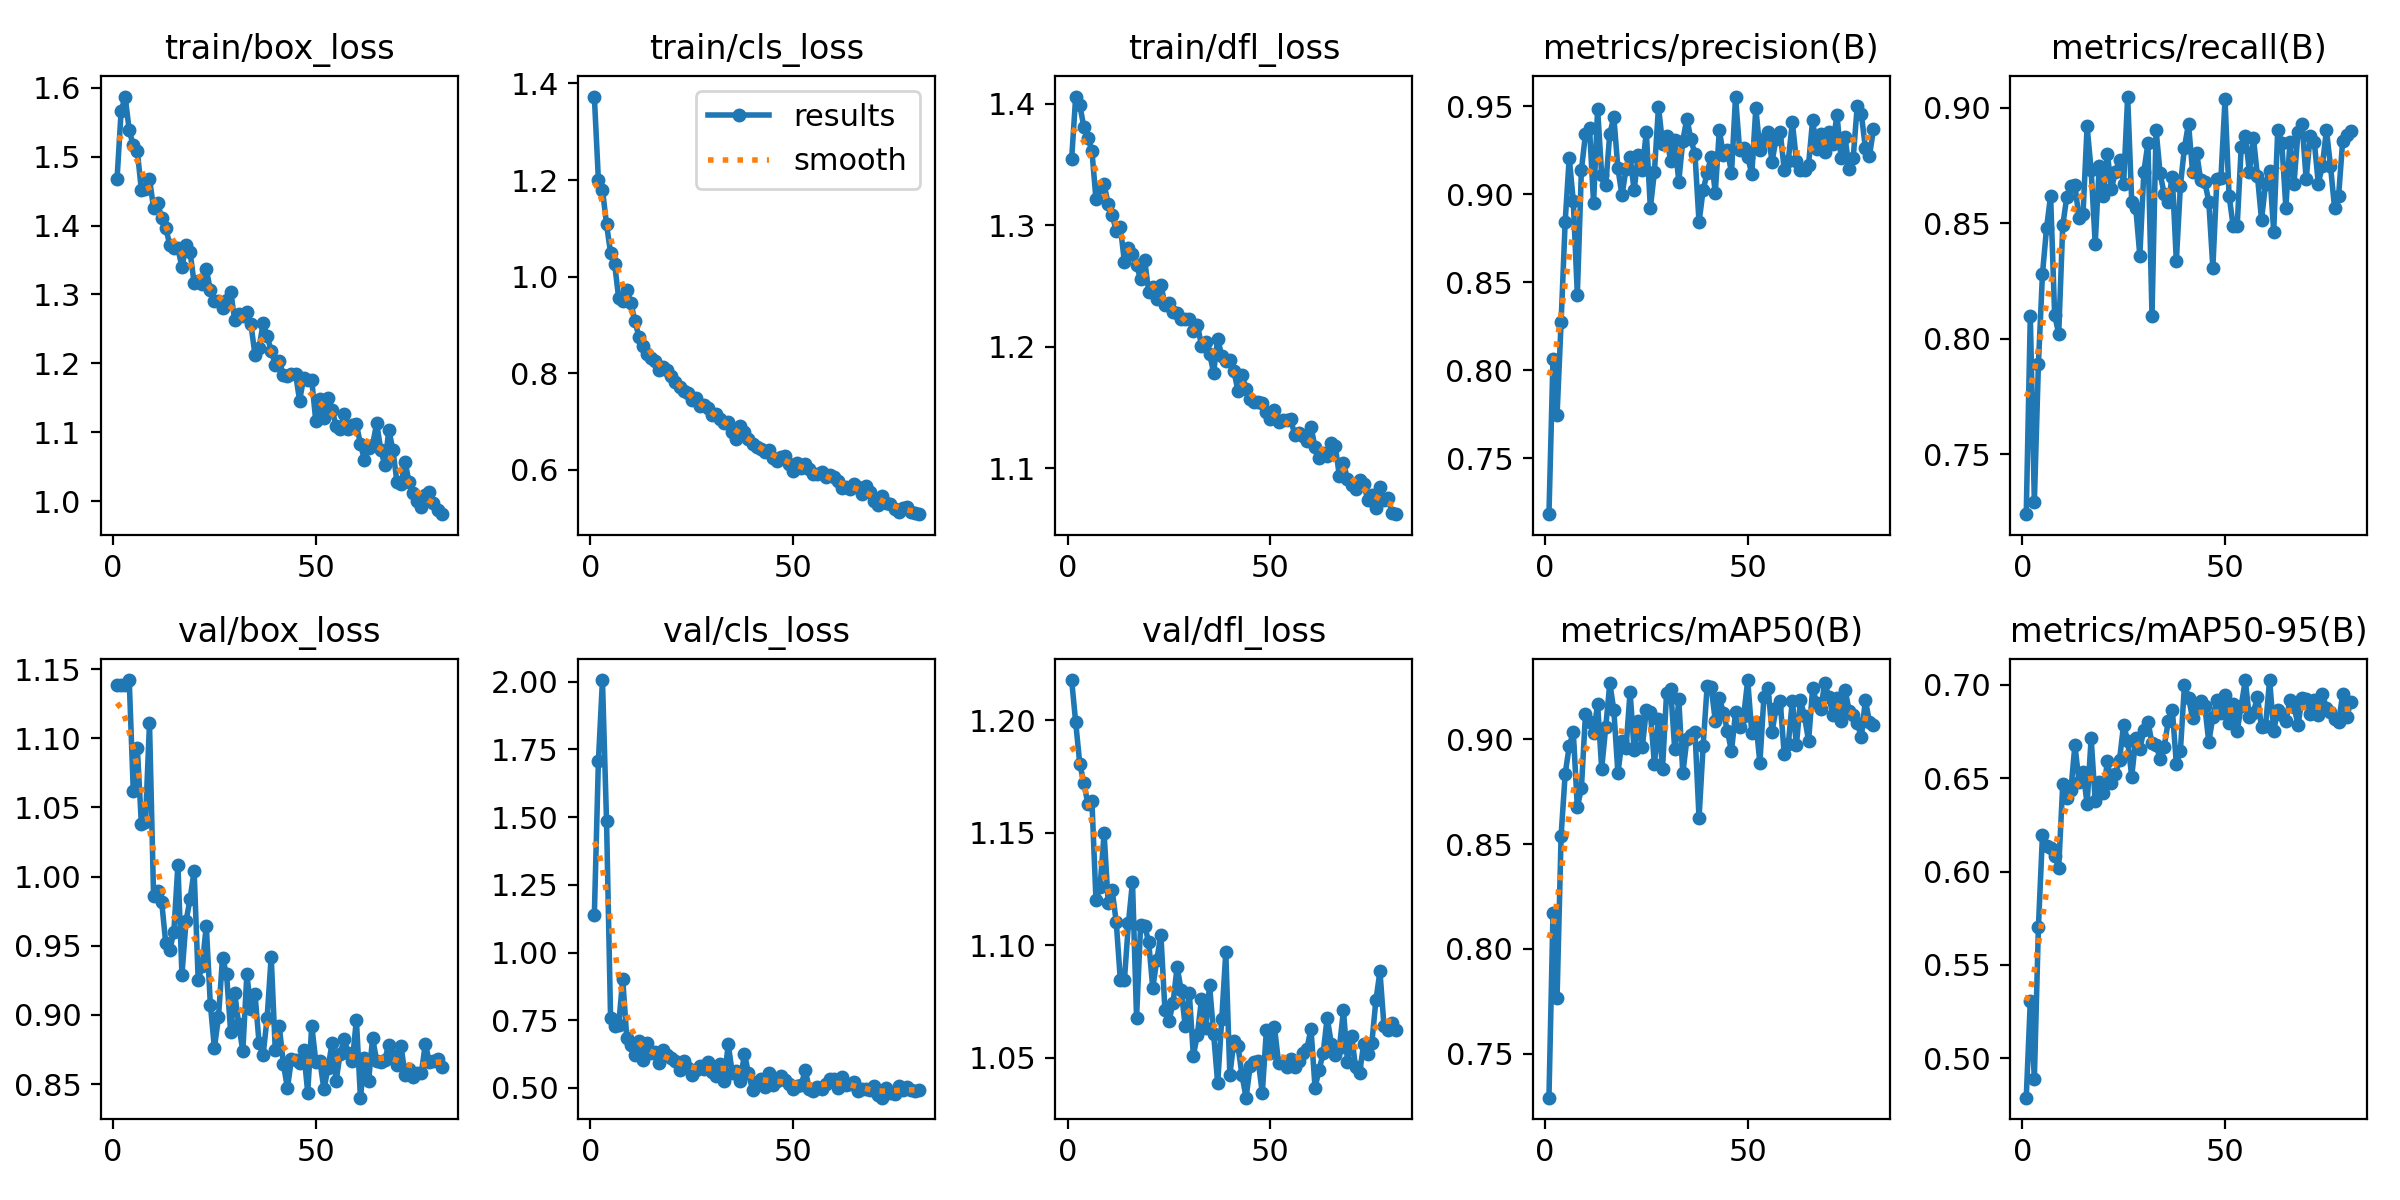

Data behind this chart, as committed beside it:
epoch, time, train/box_loss, train/cls_loss, train/dfl_loss, metrics/precision(B), metrics/recall(B), metrics/mAP50(B), metrics/mAP50-95(B), val/box_loss, val/cls_loss, val/dfl_loss, lr/pg0, lr/pg1, lr/pg2
1, 55.72, 1.468, 1.373, 1.355, 0.7181, 0.724, 0.729, 0.4788, 1.138, 1.139, 1.218, 0.0006619, 0.0006619, 0.0006619
2, 96.1, 1.565, 1.2, 1.406, 0.8064, 0.8099, 0.8171, 0.5305, 1.139, 1.707, 1.199, 0.001315, 0.001315, 0.001315
3, 132.1, 1.587, 1.18, 1.399, 0.7745, 0.7292, 0.7765, 0.489, 1.139, 2.006, 1.181, 0.001956, 0.001956, 0.001956
4, 165.7, 1.538, 1.109, 1.381, 0.8275, 0.7891, 0.8541, 0.5704, 1.142, 1.487, 1.172, 0.001941, 0.001941, 0.001941
5, 207.8, 1.516, 1.049, 1.372, 0.8844, 0.8281, 0.8835, 0.6196, 1.062, 0.7598, 1.163, 0.001921, 0.001921, 0.001921
6, 242.1, 1.508, 1.027, 1.361, 0.9208, 0.8478, 0.8967, 0.6135, 1.093, 0.7289, 1.164, 0.001901, 0.001901, 0.001901
7, 277, 1.451, 0.955, 1.321, 0.896, 0.862, 0.9035, 0.6126, 1.038, 0.7333, 1.12, 0.001881, 0.001881, 0.001881
8, 315.5, 1.453, 0.9497, 1.332, 0.8429, 0.8103, 0.8676, 0.6082, 1.039, 0.9023, 1.126, 0.001861, 0.001861, 0.001861
9, 448.6, 1.468, 0.9728, 1.334, 0.9138, 0.8021, 0.8768, 0.6021, 1.111, 0.683, 1.15, 0.001842, 0.001842, 0.001842
10, 482.5, 1.426, 0.9458, 1.318, 0.9341, 0.8491, 0.9119, 0.6468, 0.9862, 0.6572, 1.119, 0.001822, 0.001822, 0.001822
11, 518.2, 1.432, 0.9075, 1.309, 0.9376, 0.8615, 0.9081, 0.6393, 0.9894, 0.6222, 1.124, 0.001802, 0.001802, 0.001802
12, 551.8, 1.411, 0.8755, 1.295, 0.895, 0.866, 0.9031, 0.6435, 0.9819, 0.675, 1.11, 0.001782, 0.001782, 0.001782
13, 585.5, 1.397, 0.8568, 1.299, 0.9487, 0.8666, 0.9168, 0.6679, 0.952, 0.6015, 1.085, 0.001762, 0.001762, 0.001762
14, 623.4, 1.372, 0.8392, 1.27, 0.9109, 0.8522, 0.886, 0.6482, 0.9469, 0.6664, 1.084, 0.001743, 0.001743, 0.001743
15, 658.2, 1.368, 0.8305, 1.281, 0.9051, 0.8542, 0.9058, 0.6536, 0.9598, 0.63, 1.11, 0.001723, 0.001723, 0.001723
16, 695, 1.367, 0.8259, 1.276, 0.9345, 0.892, 0.9269, 0.6362, 1.008, 0.6336, 1.128, 0.001703, 0.001703, 0.001703
17, 728.5, 1.34, 0.8071, 1.267, 0.9437, 0.873, 0.9138, 0.6715, 0.929, 0.5935, 1.068, 0.001683, 0.001683, 0.001683
18, 885.7, 1.371, 0.8122, 1.256, 0.9148, 0.8411, 0.8839, 0.6377, 0.9677, 0.6386, 1.109, 0.001663, 0.001663, 0.001663
19, 918.9, 1.362, 0.806, 1.272, 0.8994, 0.875, 0.899, 0.6478, 0.9837, 0.6235, 1.109, 0.001644, 0.001644, 0.001644
20, 952.7, 1.317, 0.7944, 1.245, 0.9143, 0.8616, 0.8958, 0.6422, 1.004, 0.6105, 1.101, 0.001624, 0.001624, 0.001624
21, 985.9, 1.32, 0.7814, 1.249, 0.9214, 0.8802, 0.9228, 0.659, 0.9255, 0.6006, 1.081, 0.001604, 0.001604, 0.001604
22, 1019, 1.316, 0.7714, 1.239, 0.9022, 0.865, 0.8947, 0.6473, 0.9356, 0.5679, 1.094, 0.001584, 0.001584, 0.001584
23, 1054, 1.337, 0.7625, 1.251, 0.9224, 0.8724, 0.9087, 0.6524, 0.9646, 0.5998, 1.104, 0.001564, 0.001564, 0.001564
24, 1088, 1.306, 0.7579, 1.235, 0.9139, 0.8776, 0.8962, 0.6599, 0.9075, 0.5743, 1.071, 0.001545, 0.001545, 0.001545
25, 1121, 1.29, 0.7453, 1.236, 0.9354, 0.867, 0.9138, 0.6787, 0.8762, 0.5489, 1.066, 0.001525, 0.001525, 0.001525
26, 1155, 1.291, 0.7496, 1.228, 0.8922, 0.9049, 0.9129, 0.67, 0.8982, 0.5666, 1.074, 0.001505, 0.001505, 0.001505
27, 1188, 1.281, 0.7317, 1.228, 0.9127, 0.8594, 0.8881, 0.6508, 0.9415, 0.5795, 1.09, 0.001485, 0.001485, 0.001485
28, 1222, 1.293, 0.7334, 1.223, 0.9498, 0.8568, 0.9096, 0.6714, 0.9293, 0.5686, 1.08, 0.001465, 0.001465, 0.001465
29, 1256, 1.304, 0.7282, 1.223, 0.9288, 0.8359, 0.886, 0.6655, 0.8879, 0.5952, 1.064, 0.001446, 0.001446, 0.001446
30, 1289, 1.263, 0.7141, 1.223, 0.933, 0.8724, 0.9222, 0.6758, 0.9158, 0.5601, 1.079, 0.001426, 0.001426, 0.001426
31, 1324, 1.271, 0.7152, 1.213, 0.9189, 0.8847, 0.9243, 0.6803, 0.8932, 0.5453, 1.051, 0.001406, 0.001406, 0.001406
32, 1358, 1.269, 0.7054, 1.218, 0.9311, 0.8099, 0.8953, 0.6688, 0.8737, 0.5879, 1.06, 0.001386, 0.001386, 0.001386
33, 1394, 1.275, 0.696, 1.201, 0.9072, 0.8906, 0.9193, 0.6677, 0.9293, 0.5249, 1.076, 0.001366, 0.001366, 0.001366
34, 1427, 1.257, 0.699, 1.204, 0.9305, 0.8716, 0.8838, 0.6605, 0.9042, 0.6613, 1.063, 0.001347, 0.001347, 0.001347
35, 1460, 1.212, 0.6786, 1.194, 0.9431, 0.8628, 0.9, 0.6669, 0.9155, 0.5564, 1.082, 0.001327, 0.001327, 0.001327
36, 1494, 1.222, 0.6629, 1.179, 0.9312, 0.8594, 0.9019, 0.6805, 0.88, 0.5625, 1.06, 0.001307, 0.001307, 0.001307
37, 1527, 1.258, 0.6905, 1.206, 0.9227, 0.8702, 0.9037, 0.6868, 0.871, 0.5258, 1.039, 0.001287, 0.001287, 0.001287
38, 1561, 1.239, 0.6787, 1.193, 0.884, 0.8336, 0.8624, 0.6578, 0.898, 0.6267, 1.067, 0.001267, 0.001267, 0.001267
39, 1594, 1.218, 0.6639, 1.188, 0.9023, 0.8663, 0.8967, 0.6647, 0.9422, 0.5536, 1.097, 0.001248, 0.001248, 0.001248
40, 1628, 1.198, 0.6529, 1.189, 0.9121, 0.8828, 0.9255, 0.6999, 0.8748, 0.4939, 1.042, 0.001228, 0.001228, 0.001228
41, 1661, 1.204, 0.6472, 1.18, 0.9214, 0.8932, 0.925, 0.6931, 0.8916, 0.5203, 1.057, 0.001208, 0.001208, 0.001208
42, 1695, 1.183, 0.6439, 1.164, 0.9008, 0.8724, 0.9089, 0.6823, 0.8647, 0.5342, 1.055, 0.001188, 0.001188, 0.001188
43, 1728, 1.182, 0.6364, 1.176, 0.9363, 0.8806, 0.9198, 0.6875, 0.8471, 0.5053, 1.042, 0.001168, 0.001168, 0.001168
44, 1761, 1.185, 0.6406, 1.165, 0.9226, 0.8687, 0.9128, 0.6913, 0.8682, 0.5541, 1.032, 0.001149, 0.001149, 0.001149
45, 1795, 1.185, 0.6242, 1.157, 0.9251, 0.8681, 0.904, 0.6889, 0.8677, 0.5124, 1.046, 0.001129, 0.001129, 0.001129
46, 1828, 1.146, 0.6181, 1.155, 0.9121, 0.8594, 0.8943, 0.6694, 0.865, 0.5255, 1.048, 0.001109, 0.001109, 0.001109
47, 1862, 1.179, 0.6269, 1.154, 0.9556, 0.8307, 0.9129, 0.6828, 0.8745, 0.5434, 1.048, 0.001089, 0.001089, 0.001089
48, 1895, 1.176, 0.6291, 1.154, 0.9252, 0.869, 0.906, 0.692, 0.8439, 0.5282, 1.034, 0.001069, 0.001069, 0.001069
49, 1929, 1.176, 0.6113, 1.146, 0.9266, 0.8698, 0.9111, 0.6849, 0.8922, 0.5154, 1.062, 0.00105, 0.00105, 0.00105
50, 1962, 1.116, 0.5972, 1.141, 0.9215, 0.9036, 0.9283, 0.6944, 0.8663, 0.4956, 1.052, 0.00103, 0.00103, 0.00103
51, 1996, 1.149, 0.6133, 1.148, 0.9113, 0.862, 0.903, 0.6798, 0.8669, 0.5075, 1.063, 0.00101, 0.00101, 0.00101
52, 2030, 1.12, 0.6045, 1.138, 0.949, 0.849, 0.9084, 0.69, 0.8463, 0.5119, 1.048, 0.0009902, 0.0009902, 0.0009902
53, 2065, 1.151, 0.6123, 1.14, 0.9252, 0.849, 0.8887, 0.6754, 0.8616, 0.5659, 1.047, 0.0009704, 0.0009704, 0.0009704
54, 2102, 1.133, 0.6008, 1.14, 0.9314, 0.8832, 0.9204, 0.6889, 0.8795, 0.496, 1.046, 0.0009506, 0.0009506, 0.0009506
55, 2136, 1.109, 0.5915, 1.141, 0.9352, 0.888, 0.9244, 0.7024, 0.8524, 0.4901, 1.049, 0.0009308, 0.0009308, 0.0009308
56, 2169, 1.104, 0.5909, 1.127, 0.9186, 0.8724, 0.9037, 0.6827, 0.8721, 0.5019, 1.046, 0.000911, 0.000911, 0.000911
57, 2203, 1.127, 0.5946, 1.129, 0.9316, 0.8871, 0.9148, 0.6852, 0.8825, 0.4945, 1.049, 0.0008912, 0.0008912, 0.0008912
58, 2236, 1.105, 0.5844, 1.126, 0.9356, 0.8703, 0.9184, 0.6937, 0.8721, 0.5149, 1.052, 0.0008714, 0.0008714, 0.0008714
59, 2270, 1.111, 0.5882, 1.123, 0.914, 0.8516, 0.8929, 0.6773, 0.8664, 0.5327, 1.054, 0.0008516, 0.0008516, 0.0008516
60, 2303, 1.112, 0.5849, 1.134, 0.9192, 0.8672, 0.8976, 0.6782, 0.8966, 0.5329, 1.063, 0.0008318, 0.0008318, 0.0008318
... 21 more rows
